8-way image classification set "dataset" from GitHub (Xinyu-Zhang/499_Project); label vocabulary: Atripla, Cymbalta, Epzicom, Lexapro, Prezista, Tivicay, Truvada, Truvada Cymbalta.

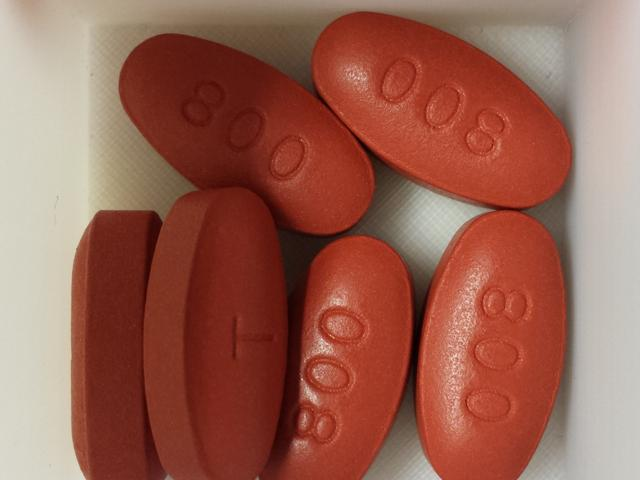
Label: Prezista

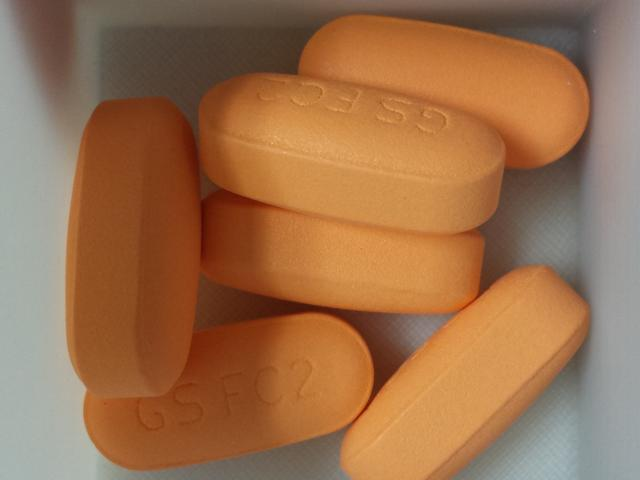
Label: Epzicom

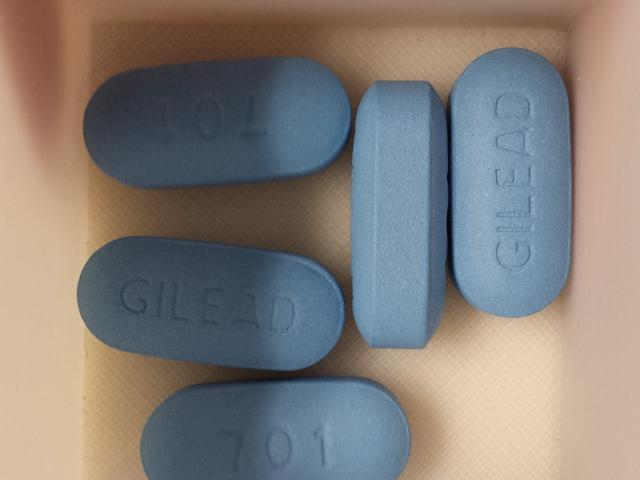
Label: Truvada

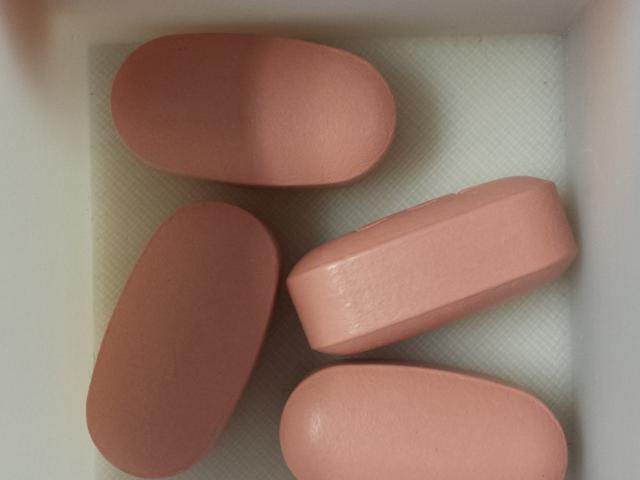
Label: Atripla

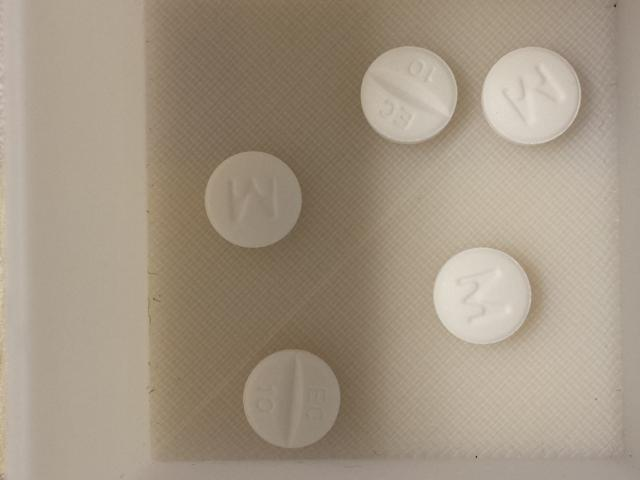
Label: Lexapro

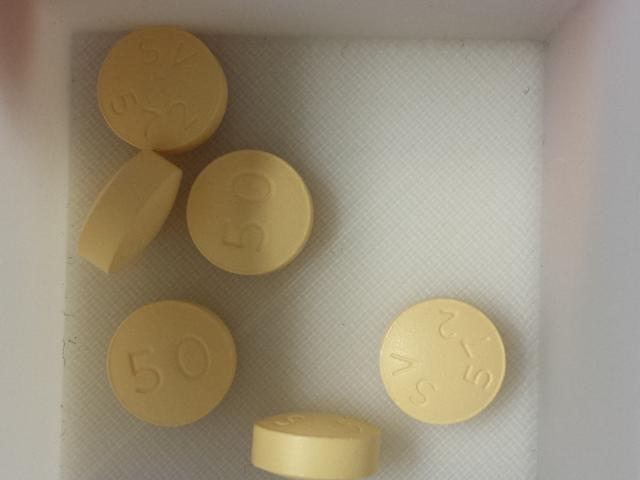
Label: Tivicay
